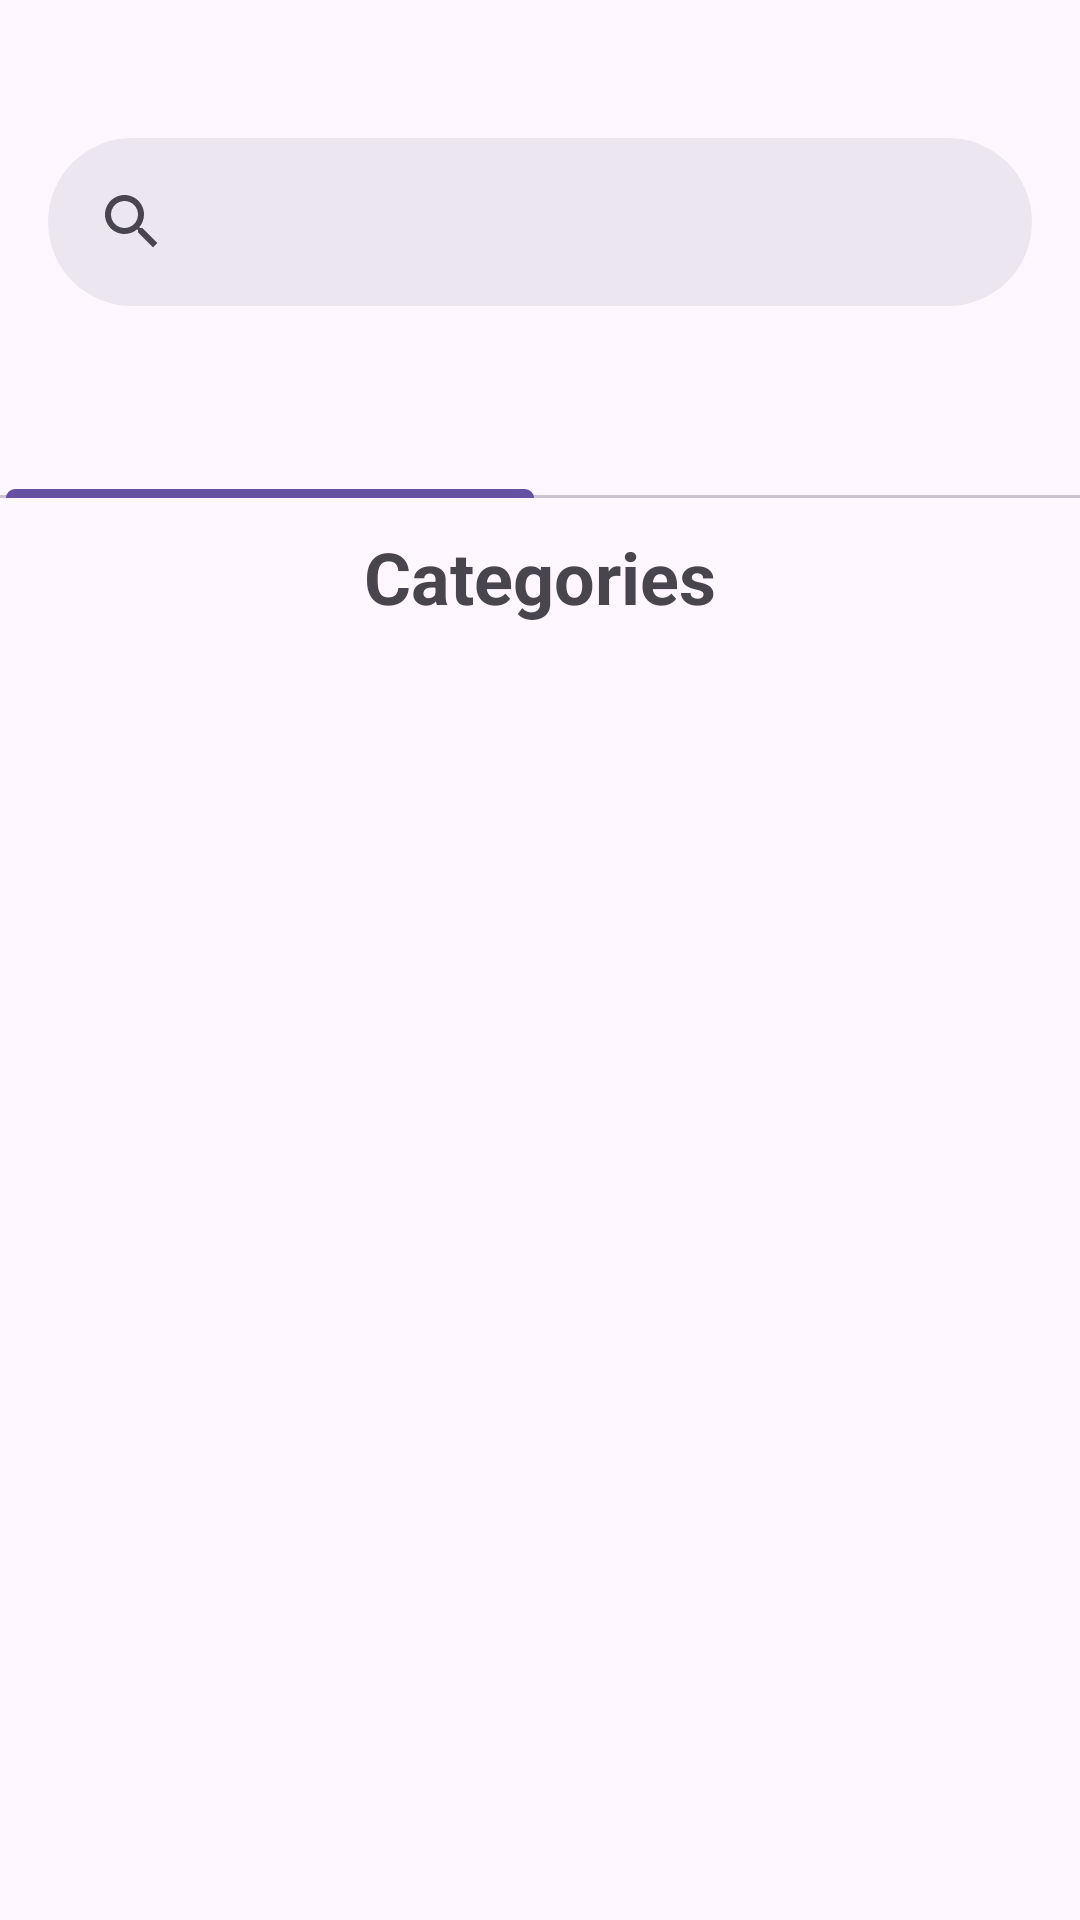

This screen was rendered from an Android layout file. Write that file and the resources it references.
<!-- AndroidManifest.xml: application theme Theme.TheMealDBClient -->
<!-- res/layout/fragment_categories.xml -->
<?xml version="1.0" encoding="utf-8"?>
<FrameLayout xmlns:android="http://schemas.android.com/apk/res/android"
    xmlns:app="http://schemas.android.com/apk/res-auto"
    xmlns:tools="http://schemas.android.com/tools"
    android:id="@+id/main"
    android:layout_width="match_parent"
    android:layout_height="match_parent"
    tools:context=".MainActivity">

    <androidx.coordinatorlayout.widget.CoordinatorLayout
        android:layout_width="match_parent"
        android:layout_height="wrap_content"
        android:clipChildren="false"
        android:clipToPadding="false"
        >

        <androidx.core.widget.NestedScrollView
            android:layout_width="match_parent"
            android:layout_height="match_parent"
            app:layout_behavior="@string/appbar_scrolling_view_behavior">

            

            <LinearLayout
                android:orientation="vertical"
                android:layout_width="match_parent"
                android:layout_height="wrap_content">

                <include android:id="@+id/tab_layout" layout="@layout/tabs"/>

                <FrameLayout
                    android:layout_width="match_parent"
                    android:layout_height="wrap_content">
                    <include android:id="@+id/tab_categories" layout="@layout/tab_categories"/>
                    <include android:id="@+id/tab_favorites" layout="@layout/tab_favorites" android:visibility="invisible"/>
                </FrameLayout>

            </LinearLayout>

        </androidx.core.widget.NestedScrollView>

        <com.google.android.material.appbar.AppBarLayout
            android:layout_width="match_parent"
            android:layout_height="wrap_content"
            android:layout_marginTop="30dp"
            >
            <com.google.android.material.search.SearchBar
                android:id="@+id/search_bar"
                android:layout_width="match_parent"
                android:layout_height="wrap_content"
                app:liftOnScrollColor="?attr/colorSurfaceContainerHighest"
                />

        </com.google.android.material.appbar.AppBarLayout>

        <com.google.android.material.search.SearchView
            android:id="@+id/search_view"
            android:hint="@string/search_hint"
            android:layout_width="match_parent"
            android:layout_height="match_parent"
            app:layout_anchor="@id/search_bar"
            app:liftOnScroll="true"
            app:liftOnScrollColor="?attr/colorSurfaceContainerHighest"
            >

            

            <androidx.recyclerview.widget.RecyclerView
                android:id="@+id/search_recycler_view"
                android:layout_width="match_parent"
                android:layout_height="wrap_content"
                app:layout_anchor="@id/search_bar"
                app:layout_constraintTop_toTopOf="parent"
                app:layout_constraintStart_toStartOf="parent"
                />

        </com.google.android.material.search.SearchView>

    </androidx.coordinatorlayout.widget.CoordinatorLayout>


</FrameLayout>
<!-- res/layout/tabs.xml (included above) -->
<?xml version="1.0" encoding="utf-8"?>
<com.google.android.material.tabs.TabLayout
    android:visibility="visible"
    app:tabIndicatorFullWidth="true"
    android:layout_width="match_parent"
    android:layout_height="wrap_content"
    xmlns:android="http://schemas.android.com/apk/res/android"
    xmlns:app="http://schemas.android.com/apk/res-auto">

    <com.google.android.material.tabs.TabItem
        android:layout_width="wrap_content"
        android:layout_height="wrap_content"
        android:icon="@drawable/list_alt_24px"
        />

    <com.google.android.material.tabs.TabItem
        android:layout_width="wrap_content"
        android:layout_height="wrap_content"
        android:icon="@drawable/favorite_24px"
        />

</com.google.android.material.tabs.TabLayout>
<!-- res/layout/tab_categories.xml (included above) -->
<?xml version="1.0" encoding="utf-8"?>
<FrameLayout xmlns:android="http://schemas.android.com/apk/res/android"
    xmlns:tools="http://schemas.android.com/tools"
    android:layout_width="match_parent"
    android:layout_height="match_parent"
    tools:context=".MainActivity">

    <TextView
        android:id="@+id/text"
        style="@style/CategoryItemNameStyle"
        android:layout_marginTop="10dp"
        android:layout_gravity="center_horizontal"
        android:layout_width="wrap_content"
        android:layout_height="wrap_content"
        android:text="@string/categories"
/>

    <androidx.coordinatorlayout.widget.CoordinatorLayout
        android:layout_width="match_parent"
        android:layout_height="match_parent"
        android:clipChildren="false"
        android:clipToPadding="false"
        >

        <androidx.viewpager2.widget.ViewPager2
            android:id="@+id/view_pager"
            android:layout_width="match_parent"
            android:layout_height="700dp"
            android:layout_marginTop="60dp"
            android:layout_marginStart="60dp"
            android:layout_marginEnd="60dp"
            android:layout_gravity="center"
            />

    </androidx.coordinatorlayout.widget.CoordinatorLayout>
</FrameLayout>
<!-- res/layout/tab_favorites.xml (included above) -->
<?xml version="1.0" encoding="utf-8"?>
<FrameLayout xmlns:android="http://schemas.android.com/apk/res/android"
    xmlns:tools="http://schemas.android.com/tools"
    android:layout_width="match_parent"
    android:layout_height="match_parent"
    tools:context=".MainActivity">

    <TextView
        android:id="@+id/text"
        style="@style/CategoryItemNameStyle"
        android:layout_marginTop="10dp"
        android:layout_gravity="center_horizontal"
        android:layout_width="wrap_content"
        android:layout_height="wrap_content"
        android:text="@string/favorites"
        />

    <androidx.coordinatorlayout.widget.CoordinatorLayout
        android:layout_width="match_parent"
        android:layout_height="match_parent"
        android:clipChildren="false"
        android:clipToPadding="false"
        >

        <androidx.viewpager2.widget.ViewPager2
            android:id="@+id/view_pager"
            android:layout_width="match_parent"
            android:layout_height="700dp"
            android:layout_marginTop="60dp"
            android:layout_marginStart="60dp"
            android:layout_marginEnd="60dp"
            android:layout_gravity="center"
            />

    </androidx.coordinatorlayout.widget.CoordinatorLayout>
</FrameLayout>
<!-- resources referenced by this layout -->
<resources>
  <string name="categories">Categories</string>
  <string name="favorites">Favorites</string>
  <string name="search_hint">Search recipe</string>
  <style name="CategoryItemNameStyle">
          <item name="android:textStyle">bold</item>
          <item name="android:textSize">24sp</item>
      </style>
  <style name="Theme.TheMealDBClient" parent="Base.Theme.TheMealDBClient" />
  <style name="Base.Theme.TheMealDBClient" parent="Theme.Material3.DayNight.NoActionBar">
          
          
      </style>
</resources>
